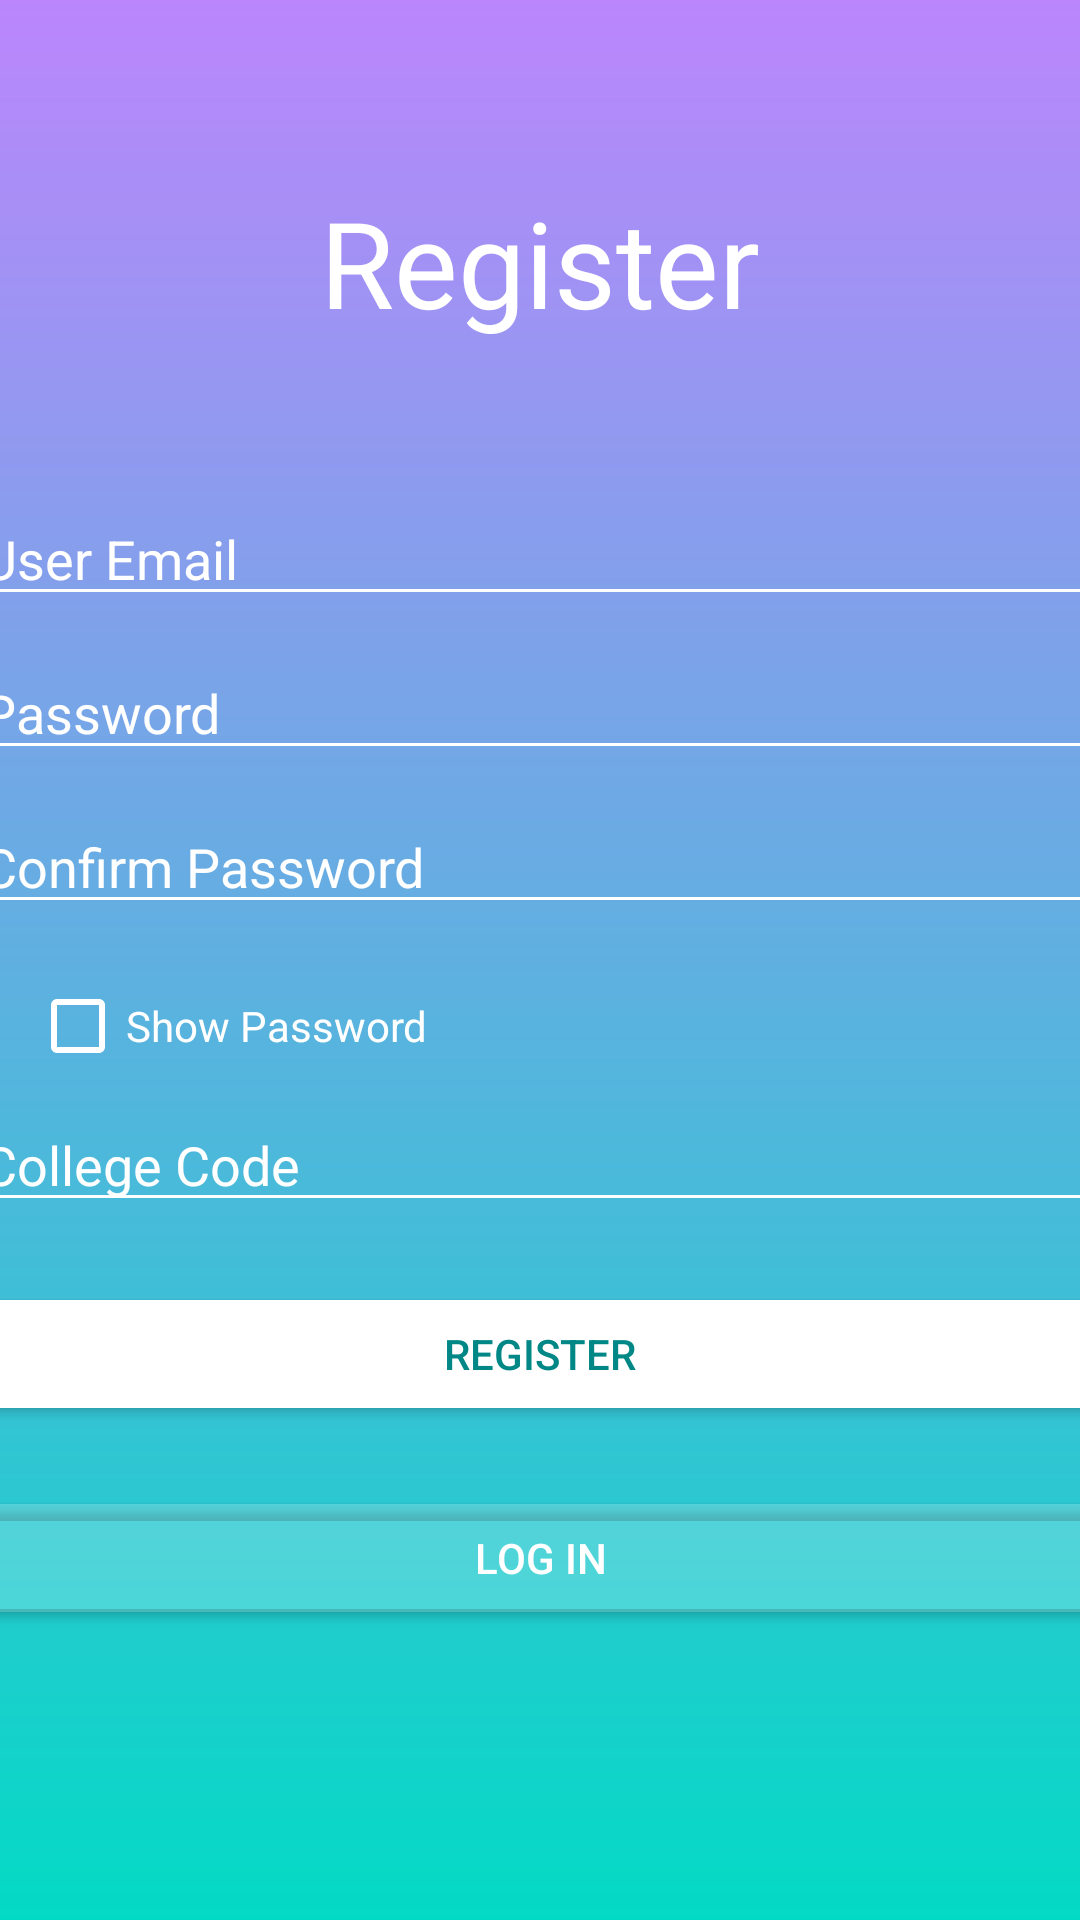

Android layout source for this screen:
<!-- AndroidManifest.xml: application theme Theme.LogIn -->
<!-- res/layout/activity_register.xml -->
<?xml version="1.0" encoding="utf-8"?>
<LinearLayout xmlns:android="http://schemas.android.com/apk/res/android"
    xmlns:app="http://schemas.android.com/apk/res-auto"
    xmlns:tools="http://schemas.android.com/tools"
    android:layout_width="match_parent"
    android:layout_height="match_parent"
    android:gravity="center"
    android:background="@drawable/backgound"
    android:orientation="vertical"
    tools:context=".Login">

    <TextView
        android:layout_width="match_parent"
        android:layout_height="wrap_content"
        android:text="Register"
        android:textAlignment="center"
        android:gravity="center_horizontal"
        android:textSize="40dp"
        android:layout_marginBottom="50dp"
        android:textColor="@color/white"/>

    <EditText
        android:layout_width="380dp"
        android:layout_height="wrap_content"
        android:hint="User Email"
        android:inputType="textEmailAddress"
        android:textColorHint="@color/white"
        android:id="@+id/register_emailF"
        android:backgroundTint="@color/white"/>

    <EditText
        android:layout_width="380dp"
        android:layout_height="wrap_content"
        android:hint="Password"
        android:inputType="textPassword"
        android:layout_marginTop="10dp"
        android:textColorHint="@color/white"
        android:id="@+id/register_passwordF"
        android:backgroundTint="@color/white"/>

    <EditText
        android:layout_width="380dp"
        android:layout_height="wrap_content"
        android:hint="Confirm Password"
        android:inputType="textPassword"
        android:layout_marginTop="10dp"
        android:textColorHint="@color/white"
        android:id="@+id/register_passwordS"
        android:backgroundTint="@color/white"/>


    <CheckBox
        android:layout_width="200dp"
        android:layout_height="wrap_content"
        android:text="Show Password"
        android:buttonTint="@color/white"
        android:layout_marginTop="10dp"
        android:id="@+id/checkboxRegister"
        android:textColor="@color/white"
        android:layout_marginRight="70dp"/>

    <EditText
        android:layout_width="380dp"
        android:layout_height="wrap_content"
        android:hint="College Code"
        android:inputType="textEmailAddress"
        android:textColorHint="@color/white"
        android:id="@+id/codeAdminR"
        android:backgroundTint="@color/white"/>
    <Button
        android:layout_width="380dp"
        android:layout_height="wrap_content"
        android:backgroundTint="@color/white"
        android:textColor="@color/teal_700"
        android:text="Register"
        android:layout_marginTop="20dp"
        android:id="@+id/register_registerF"/>

    <Button
        android:layout_width="380dp"
        android:layout_height="wrap_content"
        android:backgroundTint="#30ffffff"
        android:textColor="@color/white"
        android:text="Log In"
        android:layout_marginTop="20dp"
        android:id="@+id/register_loginF"/>

    <ProgressBar
        android:layout_width="match_parent"
        android:layout_height="wrap_content"
        android:id="@+id/register_progressBar"
        android:indeterminateTint="@color/white"
        android:indeterminate="true"
        style="@style/Widget.AppCompat.ProgressBar.Horizontal"
        android:visibility="invisible"
        android:layout_marginTop="20dp"/>

</LinearLayout>
<!-- resources referenced by this layout -->
<resources>
  <!-- drawable backgound (drawable) -->
  <?xml version="1.0" encoding="utf-8"?>
  <shape xmlns:android="http://schemas.android.com/apk/res/android">
      <gradient android:endColor="@color/purple_200"
          android:startColor="@color/teal_200"
          android:angle="90"/>
  </shape>
  <style name="Theme.LogIn" parent="Theme.MaterialComponents.DayNight.DarkActionBar">
          
          <item name="colorPrimary">@color/purple_500</item>
          <item name="colorPrimaryVariant">@color/purple_700</item>
          <item name="colorOnPrimary">@color/white</item>
          
          <item name="colorSecondary">@color/teal_200</item>
          <item name="colorSecondaryVariant">@color/teal_700</item>
          <item name="colorOnSecondary">@color/black</item>
          
          <item name="android:statusBarColor" tools:targetApi="l">?attr/colorPrimaryVariant</item>
          
      </style>
  <!-- not gathered from this repository: default colours our renderer supplied (Android Studio template values) -->
  <color name="purple_200">#FFBB86FC</color>
  <color name="purple_500">#FF6200EE</color>
  <color name="purple_700">#FF3700B3</color>
  <color name="teal_200">#FF03DAC5</color>
  <color name="teal_700">#FF018786</color>
  <color name="black">#FF000000</color>
  <color name="white">#FFFFFFFF</color>
</resources>
